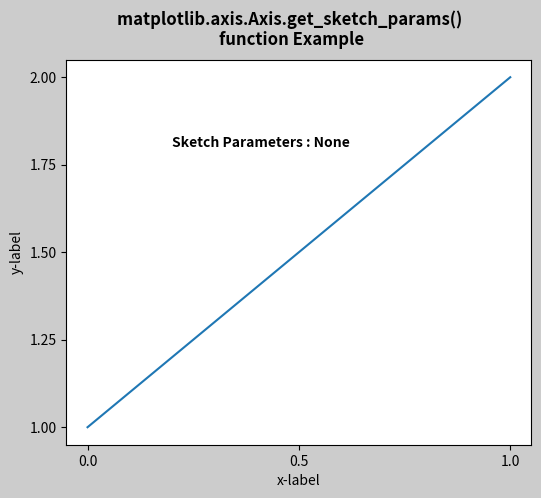

Write the Python code that produced this figure.
# Implementation of matplotlib function
from matplotlib.axis import Axis
import matplotlib.pyplot as plt
import matplotlib.colors as mcolors
import matplotlib.gridspec as gridspec
import numpy as np

plt.rcParams['savefig.facecolor'] = "0.8"
plt.rcParams['figure.figsize'] = 6, 5

fig, ax = plt.subplots()

ax.plot([1, 2])

ax.locator_params("x", nbins=3)
ax.locator_params("y", nbins=5)

ax.set_xlabel('x-label')
ax.set_ylabel('y-label')

ax.text(0.2, 1.8, "Sketch Parameters : "
        + str(Axis.get_sketch_params(ax)),
        fontweight="bold")

fig.suptitle("""matplotlib.axis.Axis.get_sketch_params() 
function Example\n""", fontweight="bold")

plt.show()
